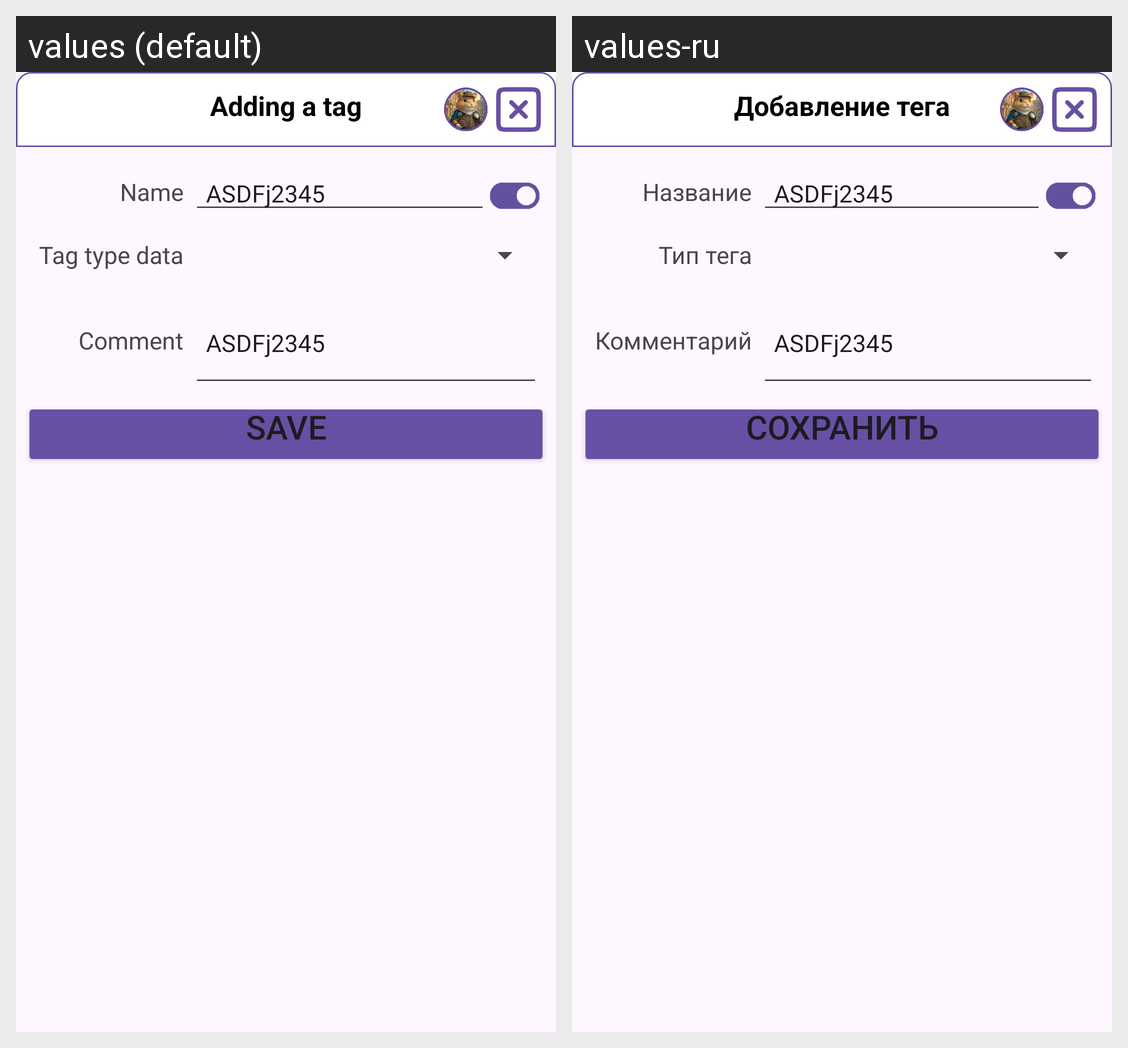

This grid shows one Android layout under two languages. Give, for every string resource on the screen, its name, the default text and each shown locale's text.
Android screen res/layout/popup_tag_new.xml rendered under 2 locales, left to right: values (default), values-ru. Device: Nexus 5 (rendered at 1080×1920; each locale shown at half size, 540×960, under a caption strip naming it); theme Theme.LifeAsProject.
Strings drawn on this screen, with the default value and each locale's value (text and hints the layout hard-codes, and strings that could not be matched under every locale, appear in the picture but are not listed):

PopupTagAdd
  values: Adding a tag
  values-ru: Добавление тега

Name
  values: Name
  values-ru: Название

TagTypeData
  values: Tag type data
  values-ru: Тип тега

Comment
  values: Comment
  values-ru: Комментарий
